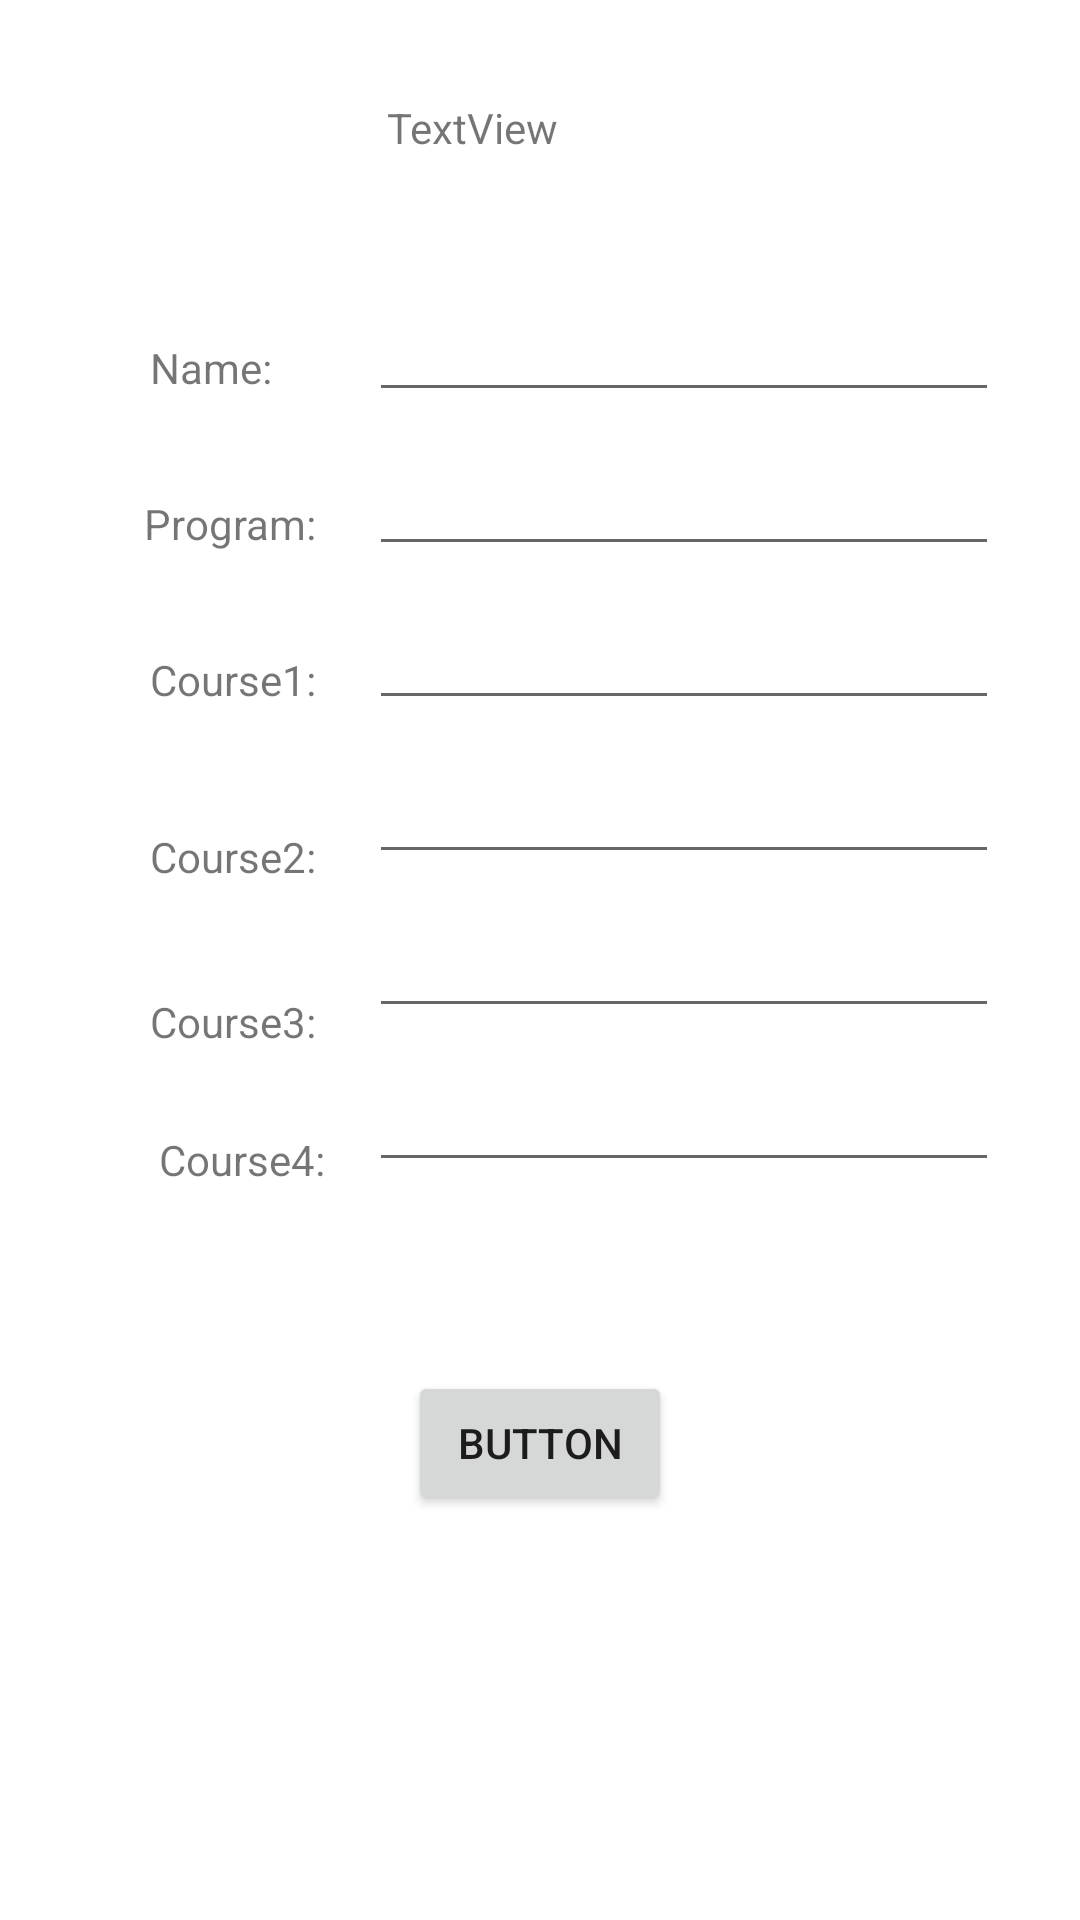

Here is an Android app screen rendered from its layout file. Give the layout XML and the strings, colors and styles it references.
<!-- AndroidManifest.xml: application theme Theme.RutvikGandhiAssignment2 -->
<!-- res/layout/fragment_grade_enter.xml -->
<?xml version="1.0" encoding="utf-8"?>
<androidx.constraintlayout.widget.ConstraintLayout xmlns:android="http://schemas.android.com/apk/res/android"
    xmlns:app="http://schemas.android.com/apk/res-auto"
    xmlns:tools="http://schemas.android.com/tools"
    android:layout_width="match_parent"
    android:layout_height="match_parent"
    tools:context=".GradeEnter">

    <TextView
        android:id="@+id/textView2"
        android:layout_width="wrap_content"
        android:layout_height="wrap_content"
        android:layout_marginStart="50dp"
        android:layout_marginBottom="33dp"
        android:text="Name:"
        app:layout_constraintBottom_toTopOf="@+id/textView3"
        app:layout_constraintStart_toStartOf="parent" />

    <TextView
        android:id="@+id/textView3"
        android:layout_width="wrap_content"
        android:layout_height="wrap_content"
        android:layout_marginStart="48dp"
        android:layout_marginTop="165dp"
        android:text="Program:"
        app:layout_constraintStart_toStartOf="parent"
        app:layout_constraintTop_toTopOf="parent" />

    <TextView
        android:id="@+id/textView4"
        android:layout_width="wrap_content"
        android:layout_height="wrap_content"
        android:layout_marginStart="50dp"
        android:layout_marginTop="33dp"
        android:text="Course1:"
        app:layout_constraintStart_toStartOf="parent"
        app:layout_constraintTop_toBottomOf="@+id/textView3" />

    <TextView
        android:id="@+id/textView5"
        android:layout_width="wrap_content"
        android:layout_height="wrap_content"
        android:layout_marginStart="50dp"
        android:layout_marginTop="40dp"
        android:text="Course2:"
        app:layout_constraintStart_toStartOf="parent"
        app:layout_constraintTop_toBottomOf="@+id/textView4" />

    <EditText
        android:id="@+id/editTextTextPersonName3"
        android:layout_width="wrap_content"
        android:layout_height="wrap_content"
        android:layout_marginTop="42dp"
        android:layout_marginEnd="27dp"
        android:layout_marginBottom="45dp"
        android:ems="10"
        android:inputType="textPersonName"
        app:layout_constraintBottom_toBottomOf="@+id/textView3"
        app:layout_constraintEnd_toEndOf="parent"
        app:layout_constraintTop_toBottomOf="@+id/textView6" />

    <EditText
        android:id="@+id/editTextTextPersonName4"
        android:layout_width="wrap_content"
        android:layout_height="wrap_content"
        android:layout_marginTop="10dp"
        android:layout_marginEnd="27dp"
        android:ems="10"
        android:inputType="textPersonName"
        app:layout_constraintEnd_toEndOf="parent"
        app:layout_constraintTop_toBottomOf="@+id/editTextTextPersonName3" />

    <EditText
        android:id="@+id/editTextNumberDecimal"
        android:layout_width="wrap_content"
        android:layout_height="wrap_content"
        android:layout_marginTop="10dp"
        android:layout_marginEnd="27dp"
        android:ems="10"
        android:inputType="numberDecimal"
        app:layout_constraintEnd_toEndOf="parent"
        app:layout_constraintTop_toBottomOf="@+id/editTextTextPersonName4" />

    <EditText
        android:id="@+id/editTextNumberDecimal2"
        android:layout_width="wrap_content"
        android:layout_height="wrap_content"
        android:layout_marginTop="10dp"
        android:layout_marginEnd="27dp"
        android:ems="10"
        android:inputType="numberDecimal"
        app:layout_constraintEnd_toEndOf="parent"
        app:layout_constraintTop_toBottomOf="@+id/editTextNumberDecimal" />

    <EditText
        android:id="@+id/editTextNumberDecimal3"
        android:layout_width="wrap_content"
        android:layout_height="wrap_content"
        android:layout_marginTop="10dp"
        android:layout_marginEnd="27dp"
        android:ems="10"
        android:inputType="numberDecimal"
        app:layout_constraintEnd_toEndOf="parent"
        app:layout_constraintTop_toBottomOf="@+id/editTextNumberDecimal2" />

    <EditText
        android:id="@+id/editTextNumberDecimal4"
        android:layout_width="wrap_content"
        android:layout_height="wrap_content"
        android:layout_marginTop="10dp"
        android:layout_marginEnd="27dp"
        android:ems="10"
        android:inputType="numberDecimal"
        app:layout_constraintEnd_toEndOf="parent"
        app:layout_constraintTop_toBottomOf="@+id/editTextNumberDecimal3" />

    <TextView
        android:id="@+id/textView6"
        android:layout_width="wrap_content"
        android:layout_height="wrap_content"
        android:layout_marginStart="6dp"
        android:layout_marginTop="33dp"
        android:text="TextView"
        app:layout_constraintStart_toStartOf="@+id/editTextTextPersonName3"
        app:layout_constraintTop_toTopOf="parent" />

    <TextView
        android:id="@+id/textView7"
        android:layout_width="wrap_content"
        android:layout_height="wrap_content"
        android:layout_marginTop="36dp"
        android:text="Course3:"
        app:layout_constraintEnd_toEndOf="@+id/textView5"
        app:layout_constraintStart_toStartOf="@+id/textView5"
        app:layout_constraintTop_toBottomOf="@+id/textView5" />

    <TextView
        android:id="@+id/textView"
        android:layout_width="wrap_content"
        android:layout_height="wrap_content"
        android:layout_marginStart="3dp"
        android:layout_marginTop="27dp"
        android:text="Course4:"
        app:layout_constraintStart_toStartOf="@+id/textView7"
        app:layout_constraintTop_toBottomOf="@+id/textView7" />

    <Button
        android:id="@+id/button"
        android:layout_width="wrap_content"
        android:layout_height="wrap_content"
        android:layout_marginTop="63dp"
        android:text="Button"
        app:layout_constraintEnd_toEndOf="parent"
        app:layout_constraintStart_toStartOf="parent"
        app:layout_constraintTop_toBottomOf="@+id/editTextNumberDecimal4" />

</androidx.constraintlayout.widget.ConstraintLayout>
<!-- resources referenced by this layout -->
<resources>
  <style name="Theme.RutvikGandhiAssignment2" parent="Theme.MaterialComponents.DayNight.DarkActionBar">
          
          <item name="colorPrimary">@color/purple_500</item>
          <item name="colorPrimaryVariant">@color/purple_700</item>
          <item name="colorOnPrimary">@color/white</item>
          
          <item name="colorSecondary">@color/teal_200</item>
          <item name="colorSecondaryVariant">@color/teal_700</item>
          <item name="colorOnSecondary">@color/black</item>
          
          <item name="android:statusBarColor">?attr/colorPrimaryVariant</item>
          
      </style>
  <!-- not gathered from this repository: default colours our renderer supplied (Android Studio template values) -->
  <color name="purple_500">#FF6200EE</color>
  <color name="purple_700">#FF3700B3</color>
  <color name="teal_200">#FF03DAC5</color>
  <color name="teal_700">#FF018786</color>
  <color name="black">#FF000000</color>
  <color name="white">#FFFFFFFF</color>
</resources>
